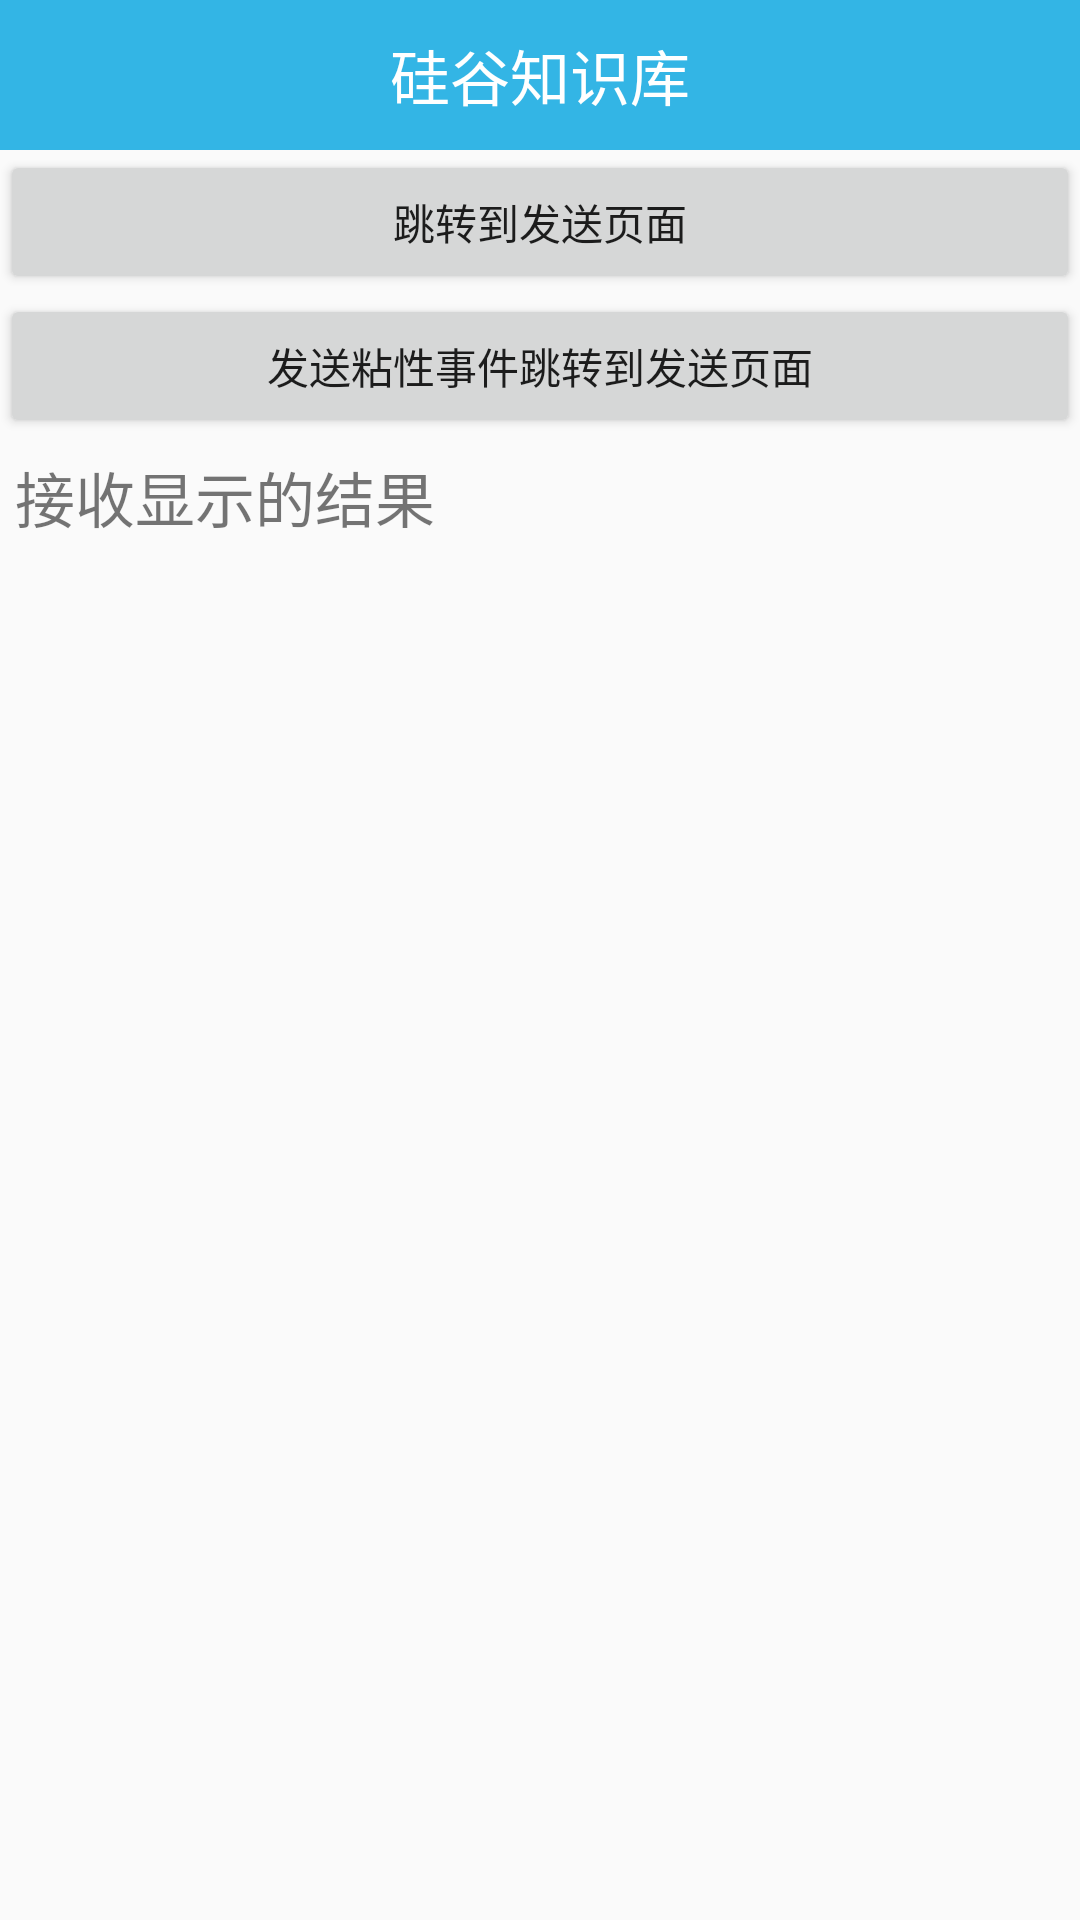

This screen was rendered from an Android layout file. Write that file and the resources it references.
<!-- AndroidManifest.xml: application theme AppTheme -->
<!-- res/layout/activity_event_bus.xml -->
<?xml version="1.0" encoding="utf-8"?>
<LinearLayout xmlns:android="http://schemas.android.com/apk/res/android"
    android:orientation="vertical"
    android:layout_width="match_parent"
    android:layout_height="match_parent">
    <include layout="@layout/titlebar"/>
    <Button
        android:id="@+id/btn_send"
        android:layout_width="match_parent"
        android:layout_height="wrap_content"
        android:text="跳转到发送页面"/>
    <Button
        android:id="@+id/btn_send_sticky"
        android:layout_width="match_parent"
        android:layout_height="wrap_content"
        android:text="发送粘性事件跳转到发送页面"/>
    <TextView
        android:layout_width="wrap_content"
        android:layout_height="wrap_content"
        android:text="接收显示的结果"
        android:layout_margin="5dp"
        android:textSize="20sp"/>
    <TextView
        android:id="@+id/tv_result"
        android:layout_width="match_parent"
        android:layout_height="match_parent"/>
</LinearLayout>
<!-- res/layout/titlebar.xml (included above) -->
<?xml version="1.0" encoding="utf-8"?>
<LinearLayout
    xmlns:android="http://schemas.android.com/apk/res/android"
    android:orientation="horizontal"
    android:background="@android:color/holo_blue_light"
    android:layout_width="match_parent"
    android:layout_height="50dp"
    android:gravity="center">
    <TextView
        android:id="@+id/tv_title"
        android:layout_width="wrap_content"
        android:layout_height="wrap_content"
        android:textColor="#ffffffff"
        android:textSize="20sp"
        android:text="硅谷知识库" />
</LinearLayout>
<!-- resources referenced by this layout -->
<resources>
  <style name="AppTheme" parent="Theme.AppCompat.Light.DarkActionBar">
          
          <item name="colorPrimary">@color/colorPrimary</item>
          <item name="colorPrimaryDark">@color/colorPrimaryDark</item>
          <item name="colorAccent">@color/colorAccent</item>
      </style>
  <!-- not gathered from this repository: default colours our renderer supplied (Android Studio template values) -->
  <color name="colorPrimary">#FF6200EE</color>
  <color name="colorPrimaryDark">#FF3700B3</color>
  <color name="colorAccent">#FF03DAC5</color>
</resources>
